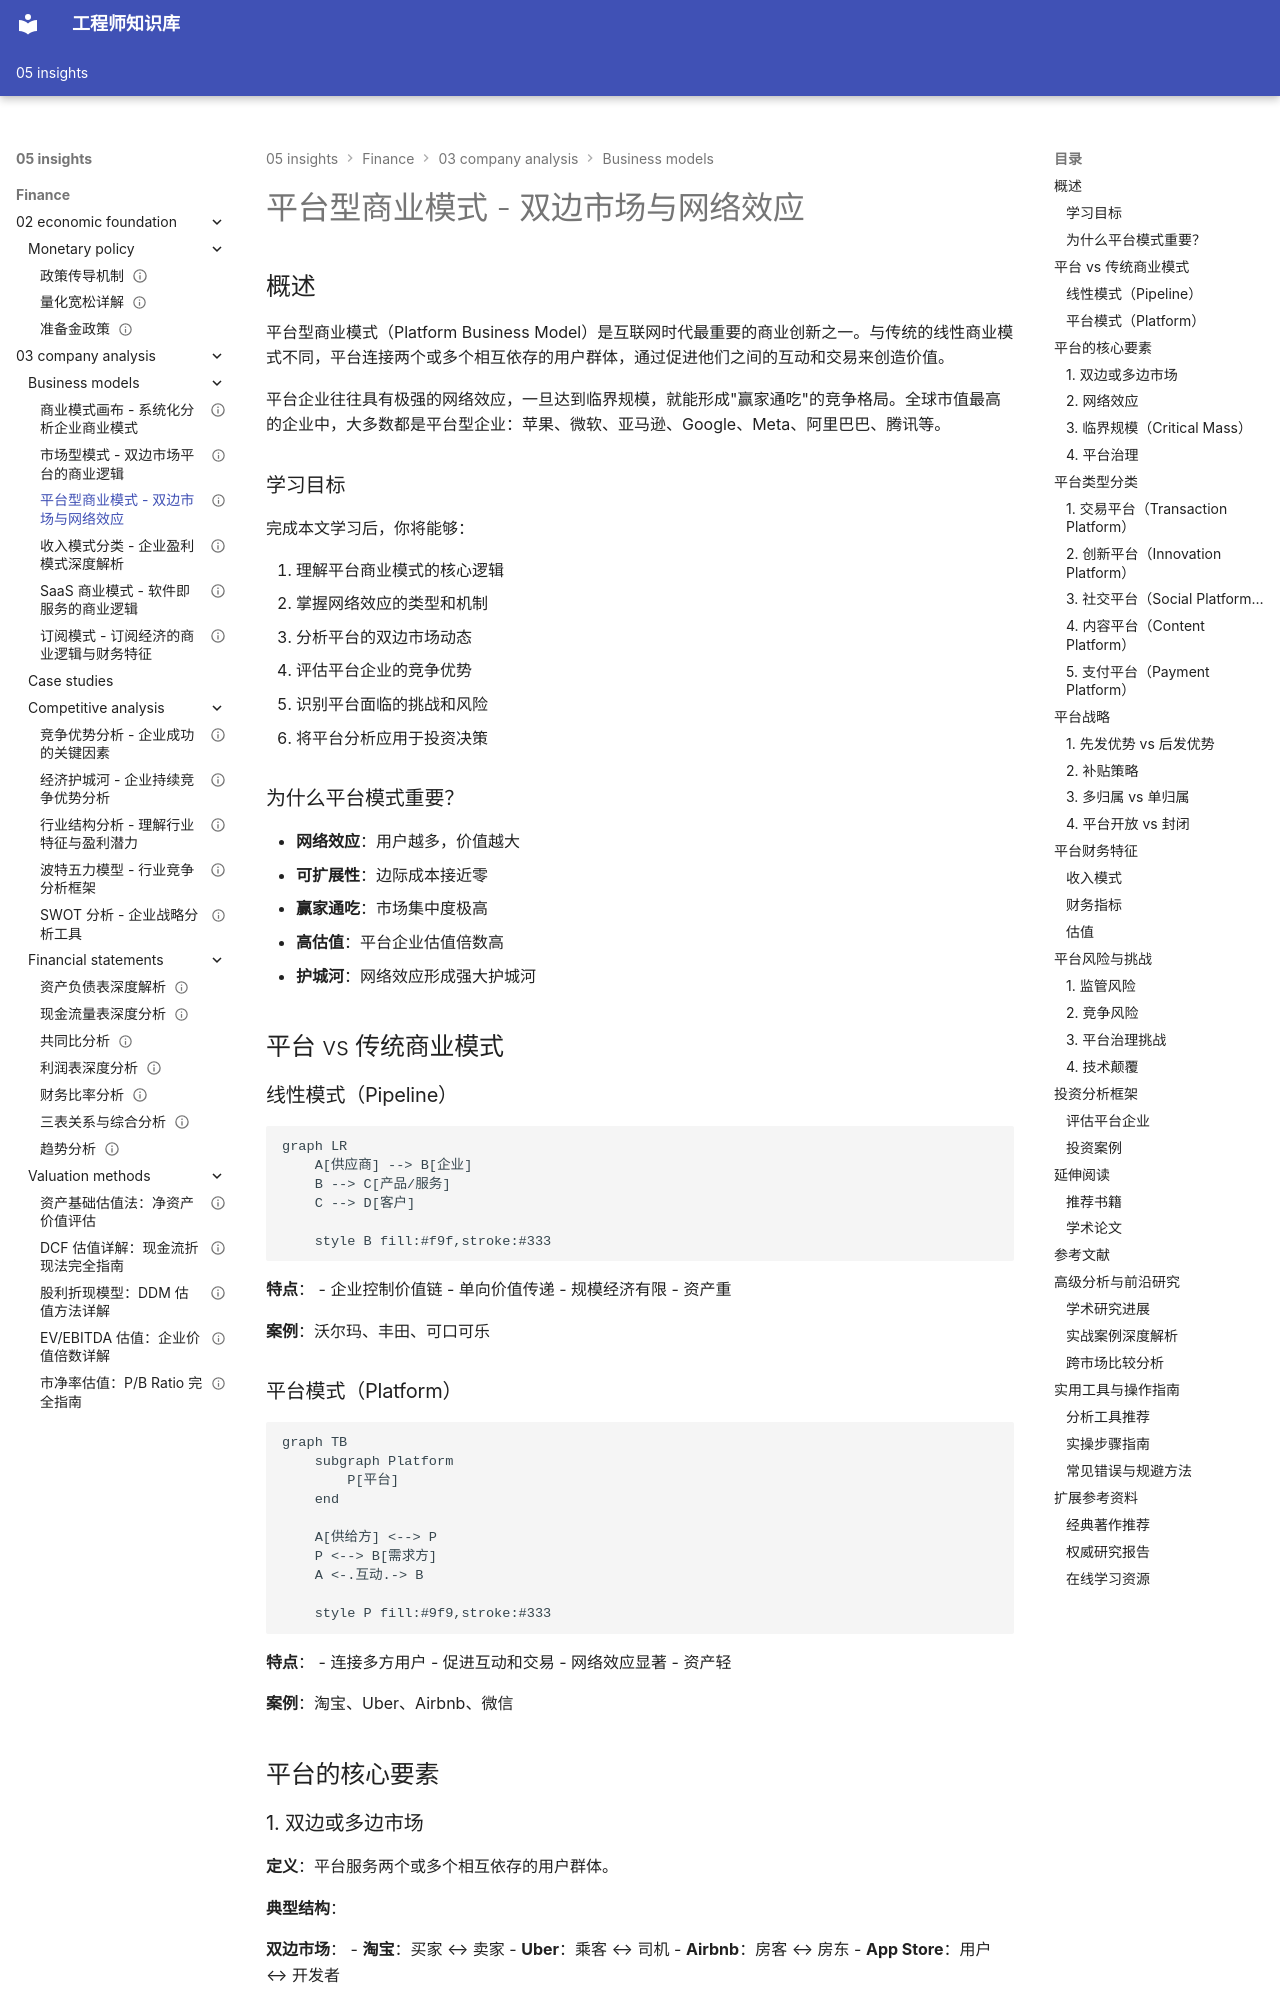

repository: Vuiora/knowledge-os · page: 05-insights/finance/03-company-analysis/business-models/platform-business/index.html · generator: mkdocs

---
title: 平台型商业模式 - 双边市场与网络效应
description: 深入理解平台商业模式的核心逻辑、网络效应机制和平台战略，掌握评估平台企业的关键方法
slug: platform-business
domain: 金融洞察
module: 公司分析 - 商业模式
content_type: article
skill_level: advanced
tags:
- 互联网经济
- 公司分析
- 双边市场
- 平台商业模式
- 网络效应
prerequisites:
- 商业模式画布
- 收入模式分类
- 经济护城河
related_contents:
  - "business-model-canvas.md"
  - "revenue-models.md"
  - "marketplace-models.md"
  - "economic-moats.md"
  - "saas-models.md"
  - "subscription-models.md"
estimated_time: 60
difficulty_score: 4
author: Finance Knowledge System
created_at: '2024-01-20'
updated_at: '2024-01-20'
version: '1.0'
language: zh-CN
status: published
is_featured: true
---

# 平台型商业模式 - 双边市场与网络效应

## 概述

平台型商业模式（Platform Business Model）是互联网时代最重要的商业创新之一。与传统的线性商业模式不同，平台连接两个或多个相互依存的用户群体，通过促进他们之间的互动和交易来创造价值。

平台企业往往具有极强的网络效应，一旦达到临界规模，就能形成"赢家通吃"的竞争格局。全球市值最高的企业中，大多数都是平台型企业：苹果、微软、亚马逊、Google、Meta、阿里巴巴、腾讯等。

### 学习目标

完成本文学习后，你将能够：

1. 理解平台商业模式的核心逻辑
2. 掌握网络效应的类型和机制
3. 分析平台的双边市场动态
4. 评估平台企业的竞争优势
5. 识别平台面临的挑战和风险
6. 将平台分析应用于投资决策

### 为什么平台模式重要？

- **网络效应**：用户越多，价值越大
- **可扩展性**：边际成本接近零
- **赢家通吃**：市场集中度极高
- **高估值**：平台企业估值倍数高
- **护城河**：网络效应形成强大护城河

## 平台 vs 传统商业模式

### 线性模式（Pipeline）

```mermaid
graph LR
    A[供应商] --> B[企业]
    B --> C[产品/服务]
    C --> D[客户]
    
    style B fill:#f9f,stroke:#333
```

**特点**：
- 企业控制价值链
- 单向价值传递
- 规模经济有限
- 资产重

**案例**：沃尔玛、丰田、可口可乐

### 平台模式（Platform）

```mermaid
graph TB
    subgraph Platform
        P[平台]
    end
    
    A[供给方] <--> P
    P <--> B[需求方]
    A <-.互动.-> B
    
    style P fill:#9f9,stroke:#333
```

**特点**：
- 连接多方用户
- 促进互动和交易
- 网络效应显著
- 资产轻

**案例**：淘宝、Uber、Airbnb、微信

## 平台的核心要素

### 1. 双边或多边市场

**定义**：平台服务两个或多个相互依存的用户群体。

**典型结构**：

**双边市场**：
- **淘宝**：买家 ↔ 卖家
- **Uber**：乘客 ↔ 司机
- **Airbnb**：房客 ↔ 房东
- **App Store**：用户 ↔ 开发者

**多边市场**：
- **微信**：用户 ↔ 公众号 ↔ 广告主 ↔ 小程序开发者
- **美团**：消费者 ↔ 商家 ↔ 骑手 ↔ 广告主
